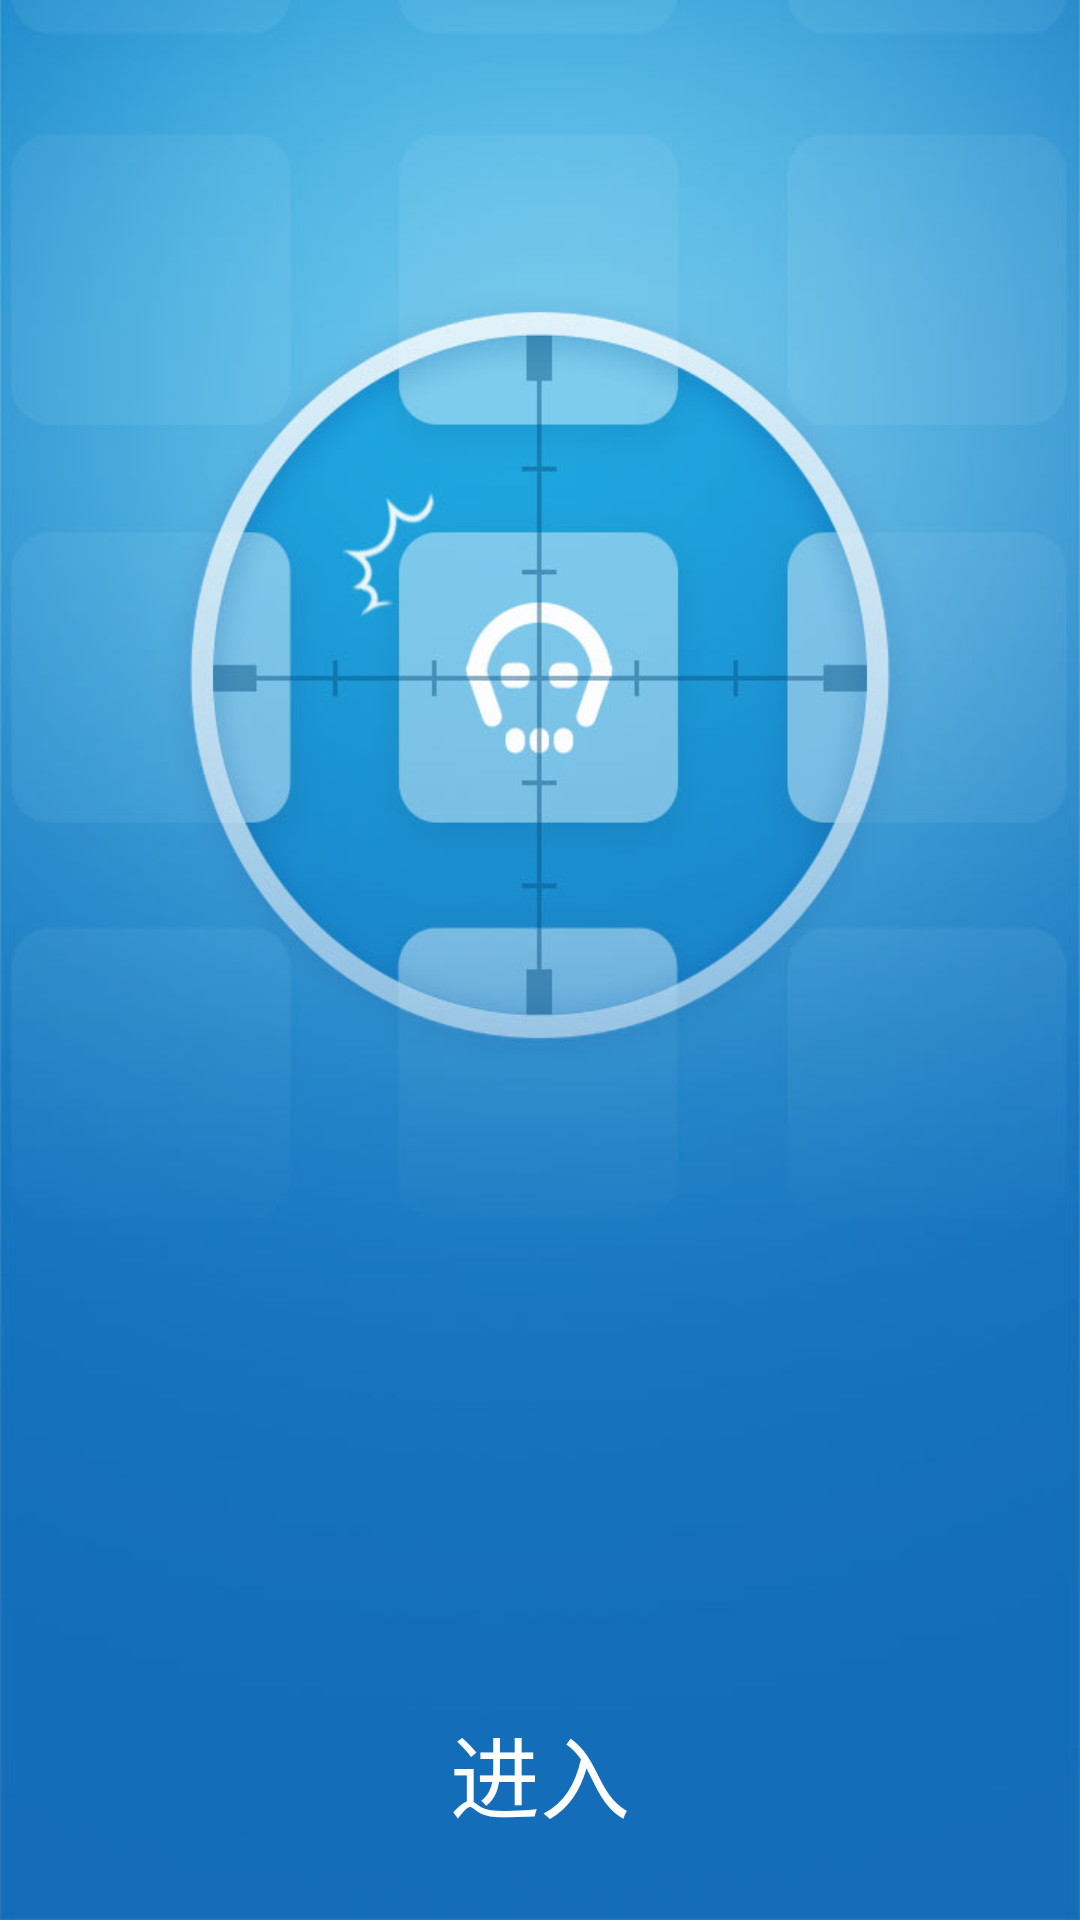

Android layout source for this screen:
<!-- AndroidManifest.xml: application theme Theme.AppCompat.DayNight.NoActionBar -->
<!-- res/layout/guide_three.xml -->
<?xml version="1.0" encoding="utf-8"?>
<RelativeLayout xmlns:android="http://schemas.android.com/apk/res/android"
              android:orientation="vertical"
              android:layout_width="match_parent"
              android:layout_height="match_parent">

    <ImageView
        android:layout_width="fill_parent"
        android:layout_height="fill_parent"
        android:background="@drawable/intro_page3"/>

    <LinearLayout
        android:layout_width="fill_parent"
        android:layout_height="wrap_content"
        android:gravity="center_horizontal"
        android:orientation="horizontal"
        android:layout_alignParentBottom="true"
        android:layout_alignParentStart="true"
        android:layout_marginBottom="25dp">

        <Button
            android:textSize="30sp"
            android:textColor="#ffffff"
            android:background="#00000000"
            android:id="@+id/start_btn"
            android:layout_width="match_parent"
            android:layout_height="wrap_content"
            android:text="进入"/>
    </LinearLayout>

</RelativeLayout>
<!-- resources referenced by this layout -->
<resources>
  <!-- drawable intro_page3: jpg bitmap (drawable-hdpi, 46736 bytes) -->
</resources>
